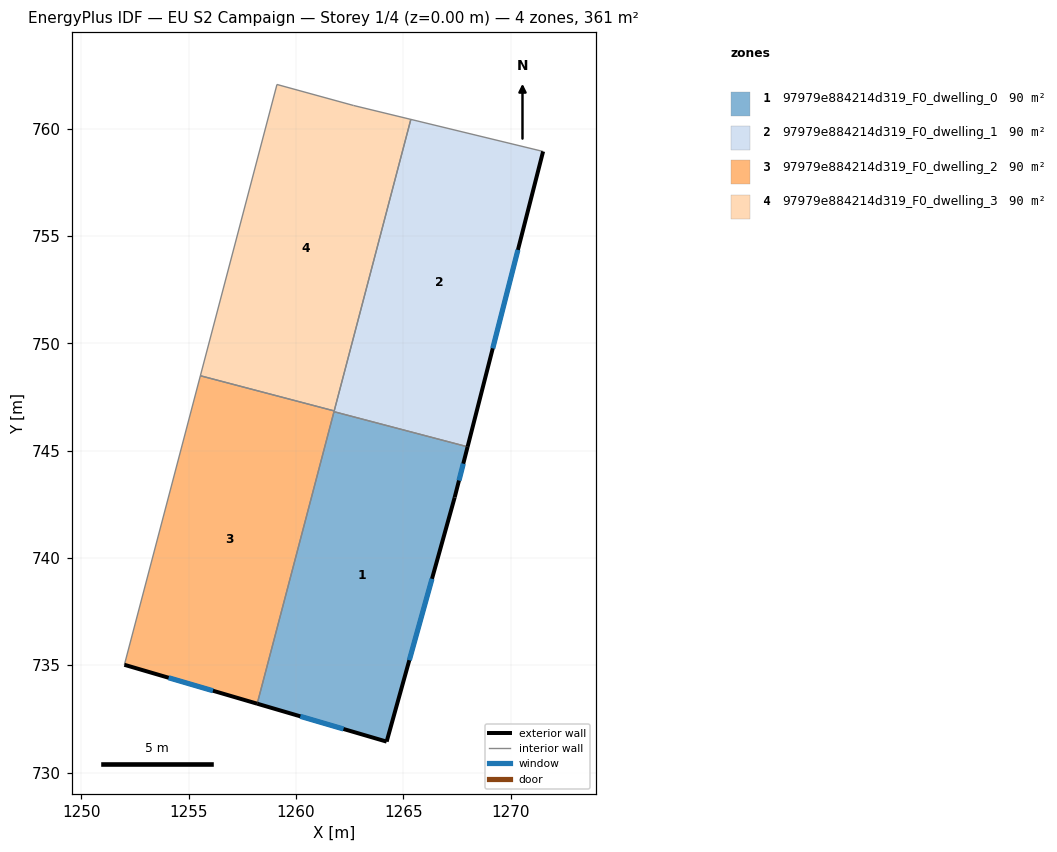
=== STOREY PLAN SPEC (per zone: floor XY polygon, exterior-wall plan segments, windows/doors) ===
zone 1: 97979e884214d319_F0_dwelling_0  (90.3 m²)
  floor: (1267.99, 745.18) (1267.39, 742.82) (1264.22, 731.44) (1258.19, 733.21) (1261.77, 746.81)
  exterior wall: (1267.39, 742.82) – (1267.99, 745.18)  [2.4 m]
    window: (1267.59, 743.61) – (1267.79, 744.39)  [0.8 m²]
  exterior wall: (1264.22, 731.44) – (1267.39, 742.82)  [11.8 m]
    window: (1265.27, 735.23) – (1266.33, 739.03)  [3.9 m²]
  exterior wall: (1258.19, 733.21) – (1264.22, 731.44)  [6.3 m]
    window: (1260.20, 732.62) – (1262.21, 732.03)  [2.1 m²]
  interior walls: 2
zone 2: 97979e884214d319_F0_dwelling_1  (90.3 m²)
  floor: (1271.51, 758.94) (1267.99, 745.18) (1261.77, 746.81) (1265.35, 760.43)
  exterior wall: (1267.99, 745.18) – (1271.51, 758.94)  [14.2 m]
    window: (1269.16, 749.76) – (1270.34, 754.35)  [4.7 m²]
  interior walls: 4
zone 3: 97979e884214d319_F0_dwelling_2  (90.4 m²)
  floor: (1261.77, 746.85) (1258.19, 733.21) (1252.00, 735.02) (1255.54, 748.49)
  exterior wall: (1252.00, 735.02) – (1258.19, 733.21)  [6.4 m]
    window: (1254.06, 734.42) – (1256.12, 733.81)  [2.2 m²]
  interior walls: 4
zone 4: 97979e884214d319_F0_dwelling_3  (90.4 m²)
  floor: (1265.35, 760.43) (1261.77, 746.85) (1255.54, 748.49) (1259.11, 762.06) (1262.68, 761.08)
  interior walls: 5

=== DERIVED (storey summary) ===
Building: EU S2 Campaign
Storey: 1 of 4  (floor level z = 0.00 m)
Storey gross floor area: 361.4 m²
Zones on this storey: 4
  - 97979e884214d319_F0_dwelling_0: floor 90.3 m²; exterior wall 20.5 m (61.6 m²); 3 window(s) 6.8 m²; WWR 11.1%
  - 97979e884214d319_F0_dwelling_1: floor 90.3 m²; exterior wall 14.2 m (42.6 m²); 1 window(s) 4.7 m²; WWR 11.1%
  - 97979e884214d319_F0_dwelling_2: floor 90.4 m²; exterior wall 6.4 m (19.3 m²); 1 window(s) 2.2 m²; WWR 11.1%
  - 97979e884214d319_F0_dwelling_3: floor 90.4 m²
Zone adjacency (shared interzone walls):
  - 97979e884214d319_F0_dwelling_0 ↔ 97979e884214d319_F0_dwelling_1
  - 97979e884214d319_F0_dwelling_0 ↔ 97979e884214d319_F0_dwelling_2
  - 97979e884214d319_F0_dwelling_1 ↔ 97979e884214d319_F0_dwelling_2
  - 97979e884214d319_F0_dwelling_1 ↔ 97979e884214d319_F0_dwelling_3
  - 97979e884214d319_F0_dwelling_2 ↔ 97979e884214d319_F0_dwelling_3